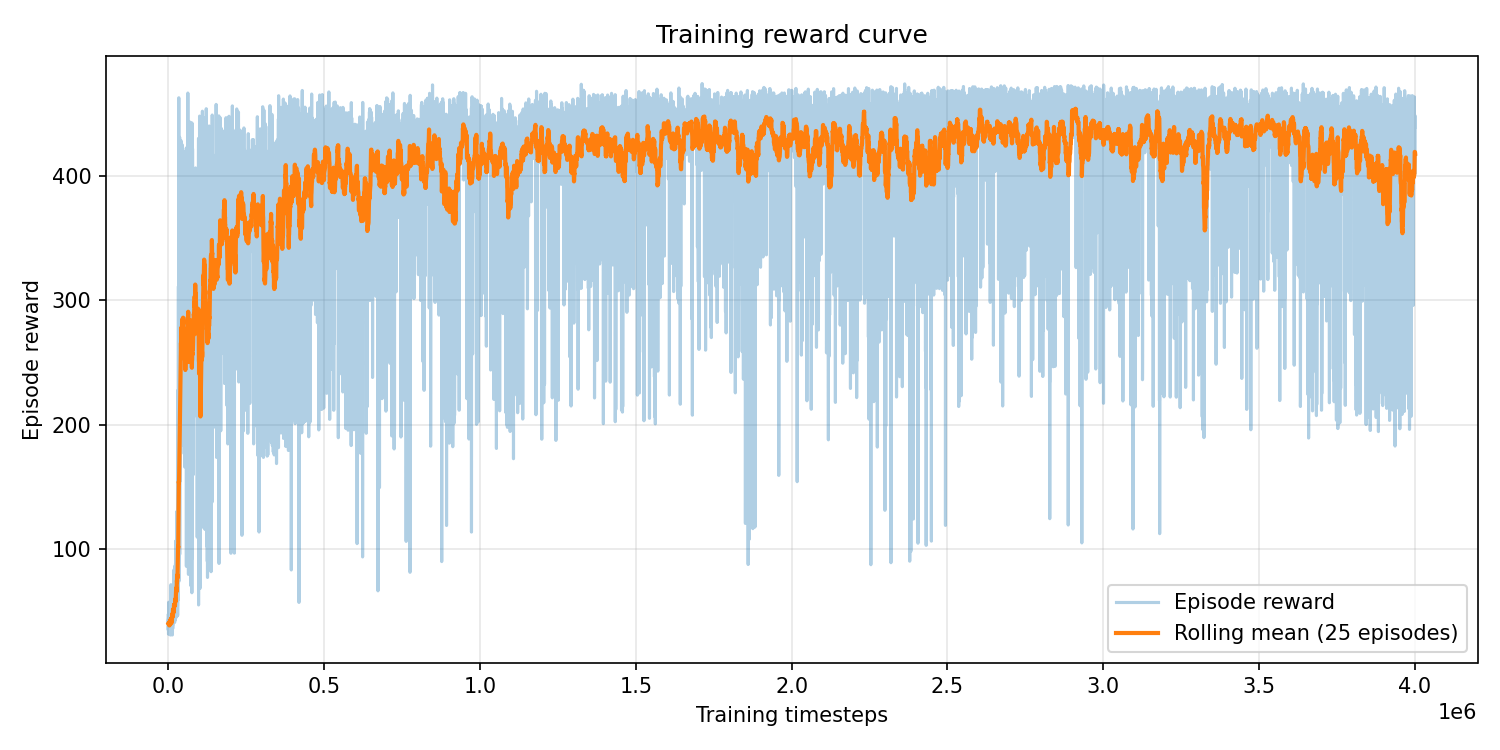

Values plotted in this chart, from the file beside it:
episode, timestep, reward, episode_length
0, 51, 41.2, 51
1, 106, 47.39, 55
2, 159, 34.68, 53
3, 208, 43.83, 49
4, 261, 46.09, 53
5, 310, 42.41, 49
6, 358, 38, 48
7, 403, 39.58, 45
8, 447, 36.64, 44
9, 489, 34.04, 42
10, 539, 43.56, 50
11, 591, 42.24, 52
12, 630, 31.44, 39
13, 672, 31.2, 42
14, 726, 44.36, 54
15, 766, 34.13, 40
16, 811, 37.97, 45
17, 855, 33.7, 44
18, 906, 44.23, 51
19, 951, 36.64, 45
20, 998, 34.65, 47
21, 1062, 52.24, 64
22, 1105, 36.25, 43
23, 1175, 56.89, 70
24, 1218, 34.21, 43
25, 1268, 40.93, 50
26, 1315, 40.29, 47
27, 1369, 43.64, 54
28, 1417, 41.12, 48
29, 1465, 40.65, 48
30, 1521, 47.05, 56
31, 1561, 33.54, 40
32, 1600, 31.63, 39
33, 1646, 38.92, 46
34, 1692, 39.78, 46
35, 1739, 38.91, 47
36, 1785, 36.12, 46
37, 1839, 45.66, 54
38, 1886, 39.98, 47
39, 1933, 40.65, 47
40, 1976, 35.89, 43
41, 2014, 32.32, 38
42, 2062, 36.56, 48
43, 2111, 40.34, 49
44, 2175, 47.75, 64
45, 2215, 34.19, 40
46, 2272, 47.77, 57
47, 2323, 37.18, 51
48, 2381, 44.31, 58
49, 2436, 44.45, 55
50, 2484, 39.71, 48
51, 2530, 36.82, 46
52, 2586, 40.06, 56
53, 2636, 41.67, 50
54, 2682, 37.53, 46
55, 2721, 32.88, 39
56, 2762, 33.38, 41
57, 2805, 35.08, 43
58, 2848, 38.6, 43
59, 2887, 31.69, 39
... 9,197 more rows
